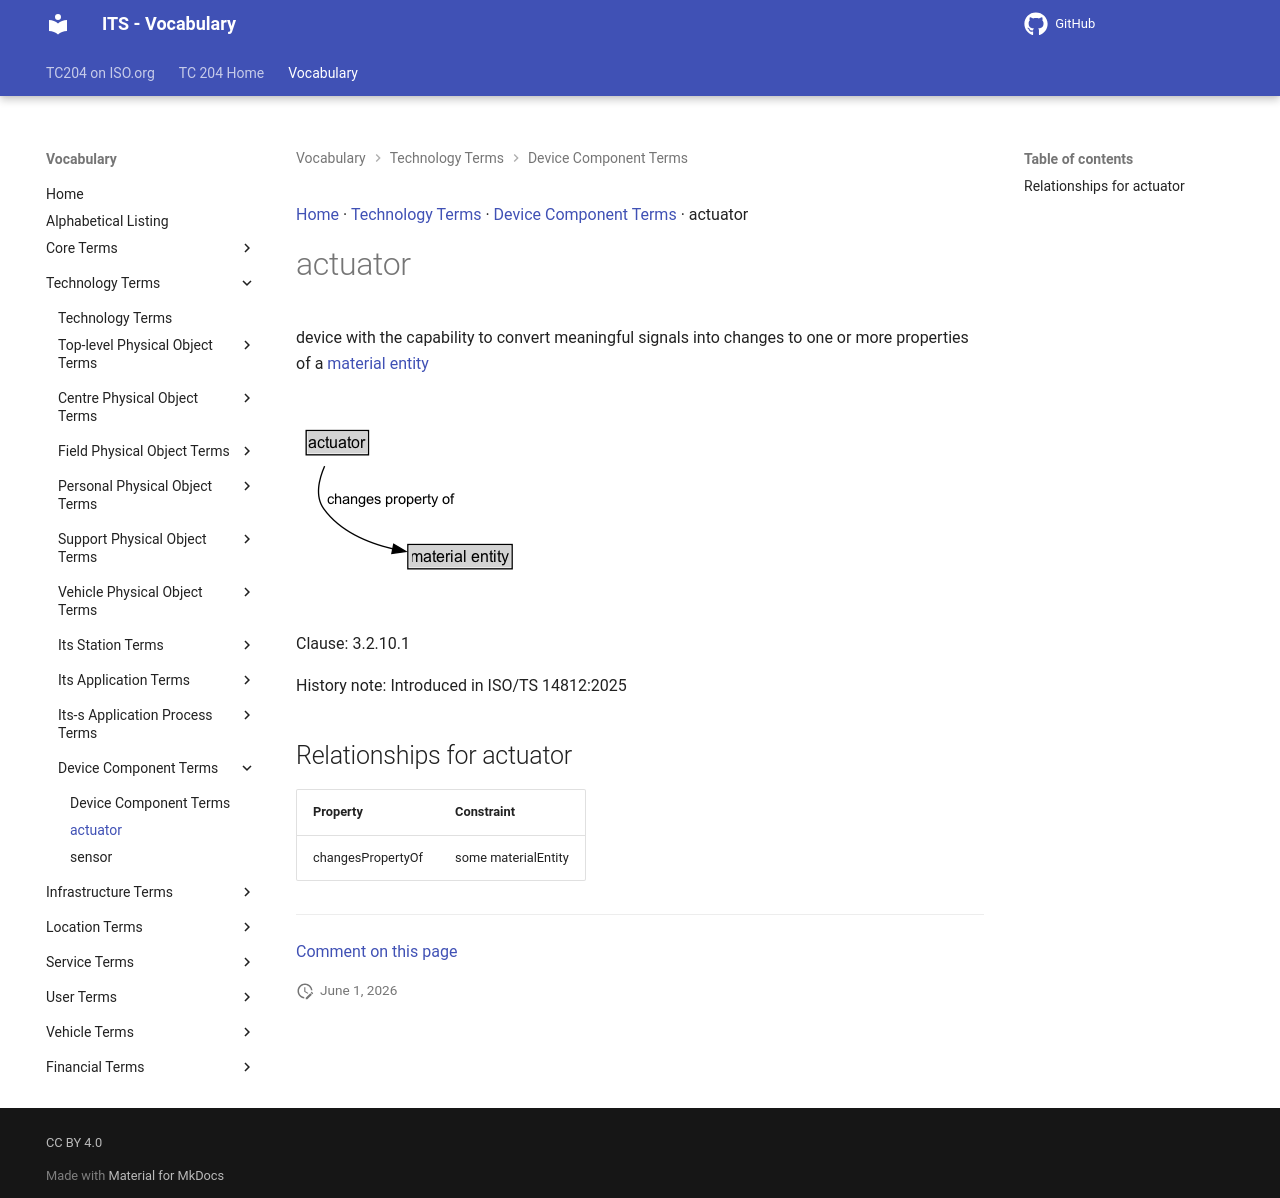

repository: ISO-TC204/iso14812 · page: v1.1.2-alpha.4/terms/actuator/index.html · generator: mkdocs

[Home](../index.md) · [Technology Terms](groups/Technology Terms.md) · [Device Component Terms](patterns/Device Component Terms.md) · actuator

# actuator

<div class="draft4-watermark" aria-hidden="true"></div>

device with the capability to convert meaningful signals into changes to one or more properties of a [material entity](material entity.md)

<object type="image/svg+xml" data="../../diagrams/actuator.dot.svg">
    <img alt="actuator Diagram" src="../../diagrams/actuator.dot.png" /> <!-- Fallback for non-SVG browsers -->
</object>

Clause: 3.2.10.1

History note: Introduced in ISO/TS 14812:2025

## Relationships for actuator

| Property | Constraint |
| --- | --- |
| changesPropertyOf | some materialEntity |


---

[Comment on this page](https://github.com/ISO-TC204/iso14812/issues/new?template=page-feedback.yml&title=%5BPage+feedback%5D+actuator&page-title=actuator&page-path=terms%2Factuator.md)
